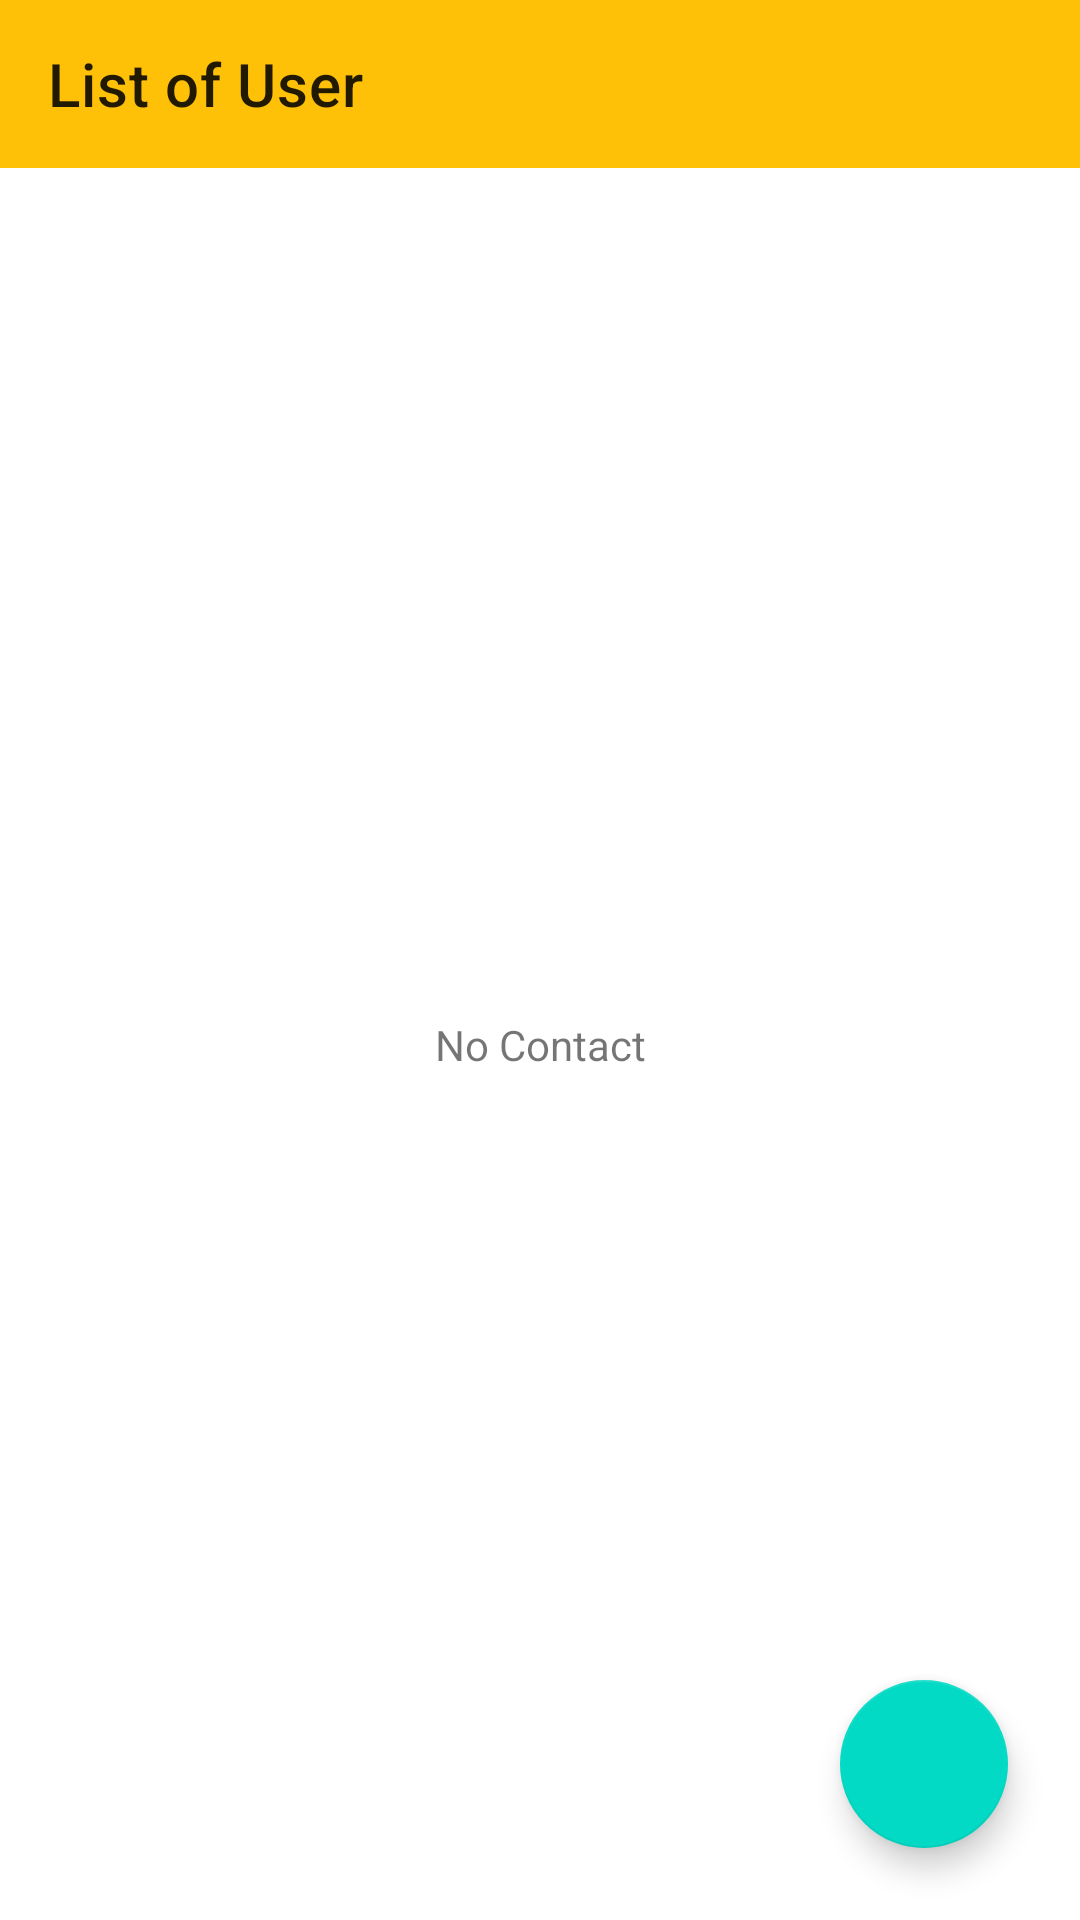

Produce the Android XML layout that renders to this screen, including the resource entries it uses.
<!-- AndroidManifest.xml: application theme Theme.Contact_App -->
<!-- res/layout/activity_main.xml -->
<?xml version="1.0" encoding="utf-8"?>
<androidx.constraintlayout.widget.ConstraintLayout xmlns:android="http://schemas.android.com/apk/res/android"
    xmlns:app="http://schemas.android.com/apk/res-auto"
    xmlns:tools="http://schemas.android.com/tools"
    android:layout_width="match_parent"
    android:layout_height="match_parent"
    tools:context=".MainActivity">

    <androidx.appcompat.widget.Toolbar
        android:id="@+id/main_toolbar"
        android:layout_width="0dp"
        android:layout_height="wrap_content"
        android:background="?attr/colorPrimary"
        android:minHeight="?attr/actionBarSize"
        android:theme="?attr/actionBarTheme"
        app:layout_constraintEnd_toEndOf="parent"
        app:layout_constraintStart_toStartOf="parent"
        app:layout_constraintTop_toTopOf="parent"
        app:title="List of User" />

    <androidx.recyclerview.widget.RecyclerView
        android:id="@+id/main_recyclerView"
        android:layout_width="0dp"
        android:layout_height="0dp"
        android:layout_marginTop="1dp"
        app:layout_constraintBottom_toBottomOf="parent"
        app:layout_constraintEnd_toEndOf="parent"
        app:layout_constraintStart_toStartOf="parent"
        app:layout_constraintTop_toBottomOf="@+id/main_toolbar" />

    <com.google.android.material.floatingactionbutton.FloatingActionButton
        android:id="@+id/main_fab"
        android:layout_width="wrap_content"
        android:layout_height="wrap_content"
        android:layout_marginEnd="24dp"
        android:layout_marginBottom="24dp"
        android:clickable="true"
        android:contentDescription="@string/img"
        app:layout_constraintBottom_toBottomOf="parent"
        app:layout_constraintEnd_toEndOf="parent"
        app:srcCompat="@drawable/ic_baseline_add_24_grey" />

    <TextView
        android:id="@+id/main_noContact_textView"
        android:layout_width="wrap_content"
        android:layout_height="wrap_content"
        android:text="No Contact"
        app:layout_constraintBottom_toBottomOf="parent"
        app:layout_constraintEnd_toEndOf="parent"
        app:layout_constraintStart_toStartOf="parent"
        app:layout_constraintTop_toBottomOf="@+id/main_toolbar" />

</androidx.constraintlayout.widget.ConstraintLayout>
<!-- resources referenced by this layout -->
<resources>
  <string name="img">img</string>
  <style name="Theme.Contact_App" parent="Theme.MaterialComponents.DayNight.NoActionBar">
          
          <item name="colorPrimary">#FFC107</item>
          <item name="colorPrimaryVariant">#FF9800</item>
          <item name="colorOnPrimary">@color/black</item>
          
          <item name="colorSecondary">@color/teal_200</item>
          <item name="colorSecondaryVariant">@color/teal_700</item>
          <item name="colorOnSecondary">@color/black</item>
          
          <item name="android:statusBarColor" tools:targetApi="l">?attr/colorPrimaryVariant</item>
          
      </style>
  <!-- not gathered from this repository: default colours our renderer supplied (Android Studio template values) -->
  <color name="teal_200">#FF03DAC5</color>
  <color name="teal_700">#FF018786</color>
  <color name="black">#FF000000</color>
</resources>
